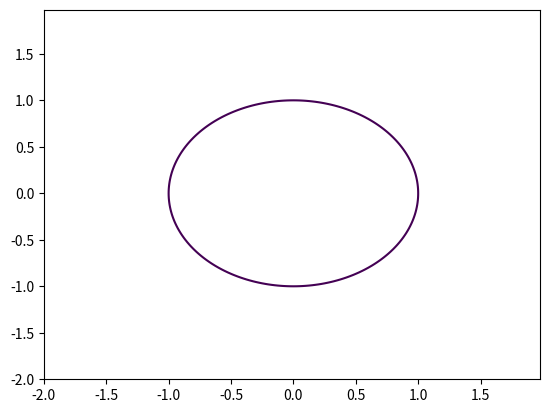

This figure's Python source:
import numpy as np
import matplotlib
import numpy as np
import matplotlib.cm as cm
import matplotlib.pyplot as plt


n = 1000

params = np.array([n])
np.savetxt('params.csv', params, delimiter=',', fmt='%.3f')

# Generate a random matrix
# X: n x n matrices

mean = np.zeros(n)
cov = np.identity(n) / n
X = np.random.multivariate_normal(mean, cov, n)

eigenvals = np.linalg.eigvals(X)
eigenvals = np.array([eigenvals.real, eigenvals.imag])

np.savetxt('eigenvals.csv', eigenvals, delimiter=',', fmt='%.3f')


# Generate p.d.f. points

step = 0.025
x = np.arange(-2.0, 2.0, step)
y = np.arange(-2.0, 2.0, step)
x, y = np.meshgrid(x, y)
z = x**2 + y**2

fig, ax = plt.subplots()
cs = ax.contour(x, y, z, [1])

p = cs.collections[0].get_paths()[0]
v = p.vertices
x = v[:, 0]
y = v[:, 1]

points = np.array([x, y])

np.savetxt('density.csv', points, delimiter=',', fmt='%.3f')
